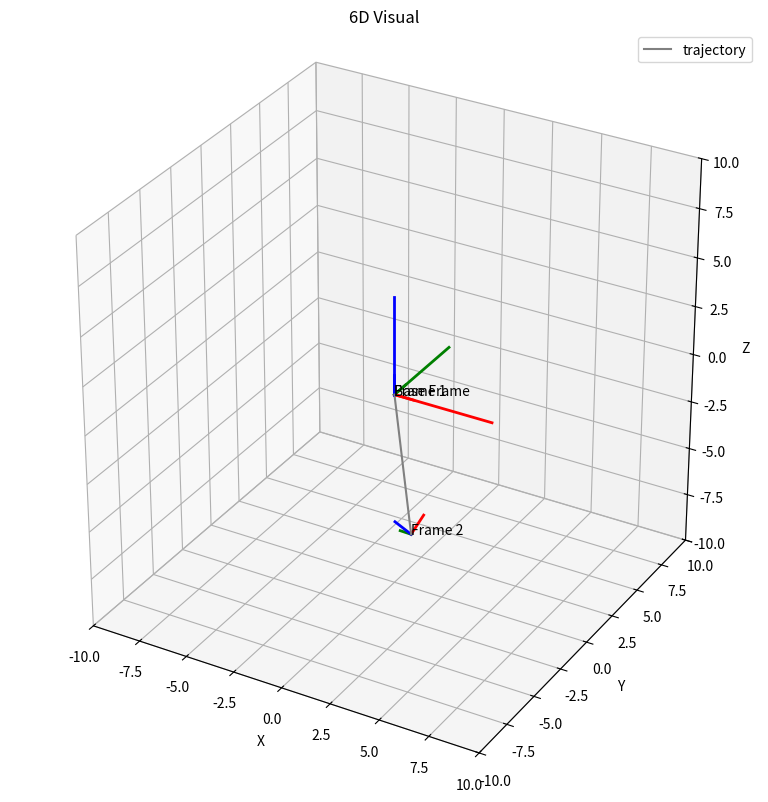

This figure's Python source:
import numpy as np
import matplotlib.pyplot as plt
from mpl_toolkits.mplot3d import Axes3D
from scipy.spatial.transform import Rotation as R

def generate_random_pose():
    """生成随机的 6D 位姿（4x4 变换矩阵）"""
    euler_angles = np.random.uniform(-np.pi, np.pi, 3)
    rotation = R.from_euler('zyx', euler_angles).as_matrix()
    translation = np.random.uniform(-5, 5, 3)
    T = np.eye(4)
    T[:3, :3] = rotation
    T[:3, 3] = translation
    return T

def to_world_frame(T_world, T):
    return np.linalg.inv(T_world) @ T

def plot_transform(ax, T, axis_length=1.0, label=None):
    """绘制变换矩阵表示的坐标系，支持自定义轴线长度"""
    origin = T[:3, 3]
    x_axis = origin + T[:3, 0] * axis_length
    y_axis = origin + T[:3, 1] * axis_length
    z_axis = origin + T[:3, 2] * axis_length

    ax.plot([origin[0], x_axis[0]], [origin[1], x_axis[1]], [origin[2], x_axis[2]], c='r', linewidth=2)
    ax.plot([origin[0], y_axis[0]], [origin[1], y_axis[1]], [origin[2], y_axis[2]], c='g', linewidth=2)
    ax.plot([origin[0], z_axis[0]], [origin[1], z_axis[1]], [origin[2], z_axis[2]], c='b', linewidth=2)

    if label:
        ax.text(origin[0], origin[1], origin[2], label, color='k')

def plot_trajectory(ax, poses, color='gray', label='trajectory'):
    points = np.array([T[:3, 3] for T in poses])
    ax.plot(points[:, 0], points[:, 1], points[:, 2], color=color, label=label)

# 生成位姿
num_frames = 2
poses = [generate_random_pose() for _ in range(num_frames)]
T_world = poses[0]
world_poses = [to_world_frame(T_world, T) for T in poses]

# 创建图形
fig = plt.figure(figsize=(10, 8))
ax = fig.add_subplot(111, projection='3d')

# 绘制基座标系（世界坐标系）
base_T = np.eye(4)  # 原点处的单位变换矩阵
plot_transform(ax, base_T, axis_length=5.0, label="Base Frame")

# 绘制所有其他坐标系
for i, T in enumerate(world_poses ,1):
    plot_transform(ax, T, label=f"Frame {i}")

# 绘制轨迹
plot_trajectory(ax, world_poses)

# 设置图形属性
ax.set_xlabel('X')
ax.set_ylabel('Y')
ax.set_zlabel('Z')
ax.set_title("6D Visual")
ax.set_box_aspect([1,1,1])
ax.legend()

space_size = 10
ax.set_xlim(-space_size, space_size)
ax.set_ylim(-space_size, space_size)
ax.set_zlim(-space_size, space_size)

plt.tight_layout()
plt.show()